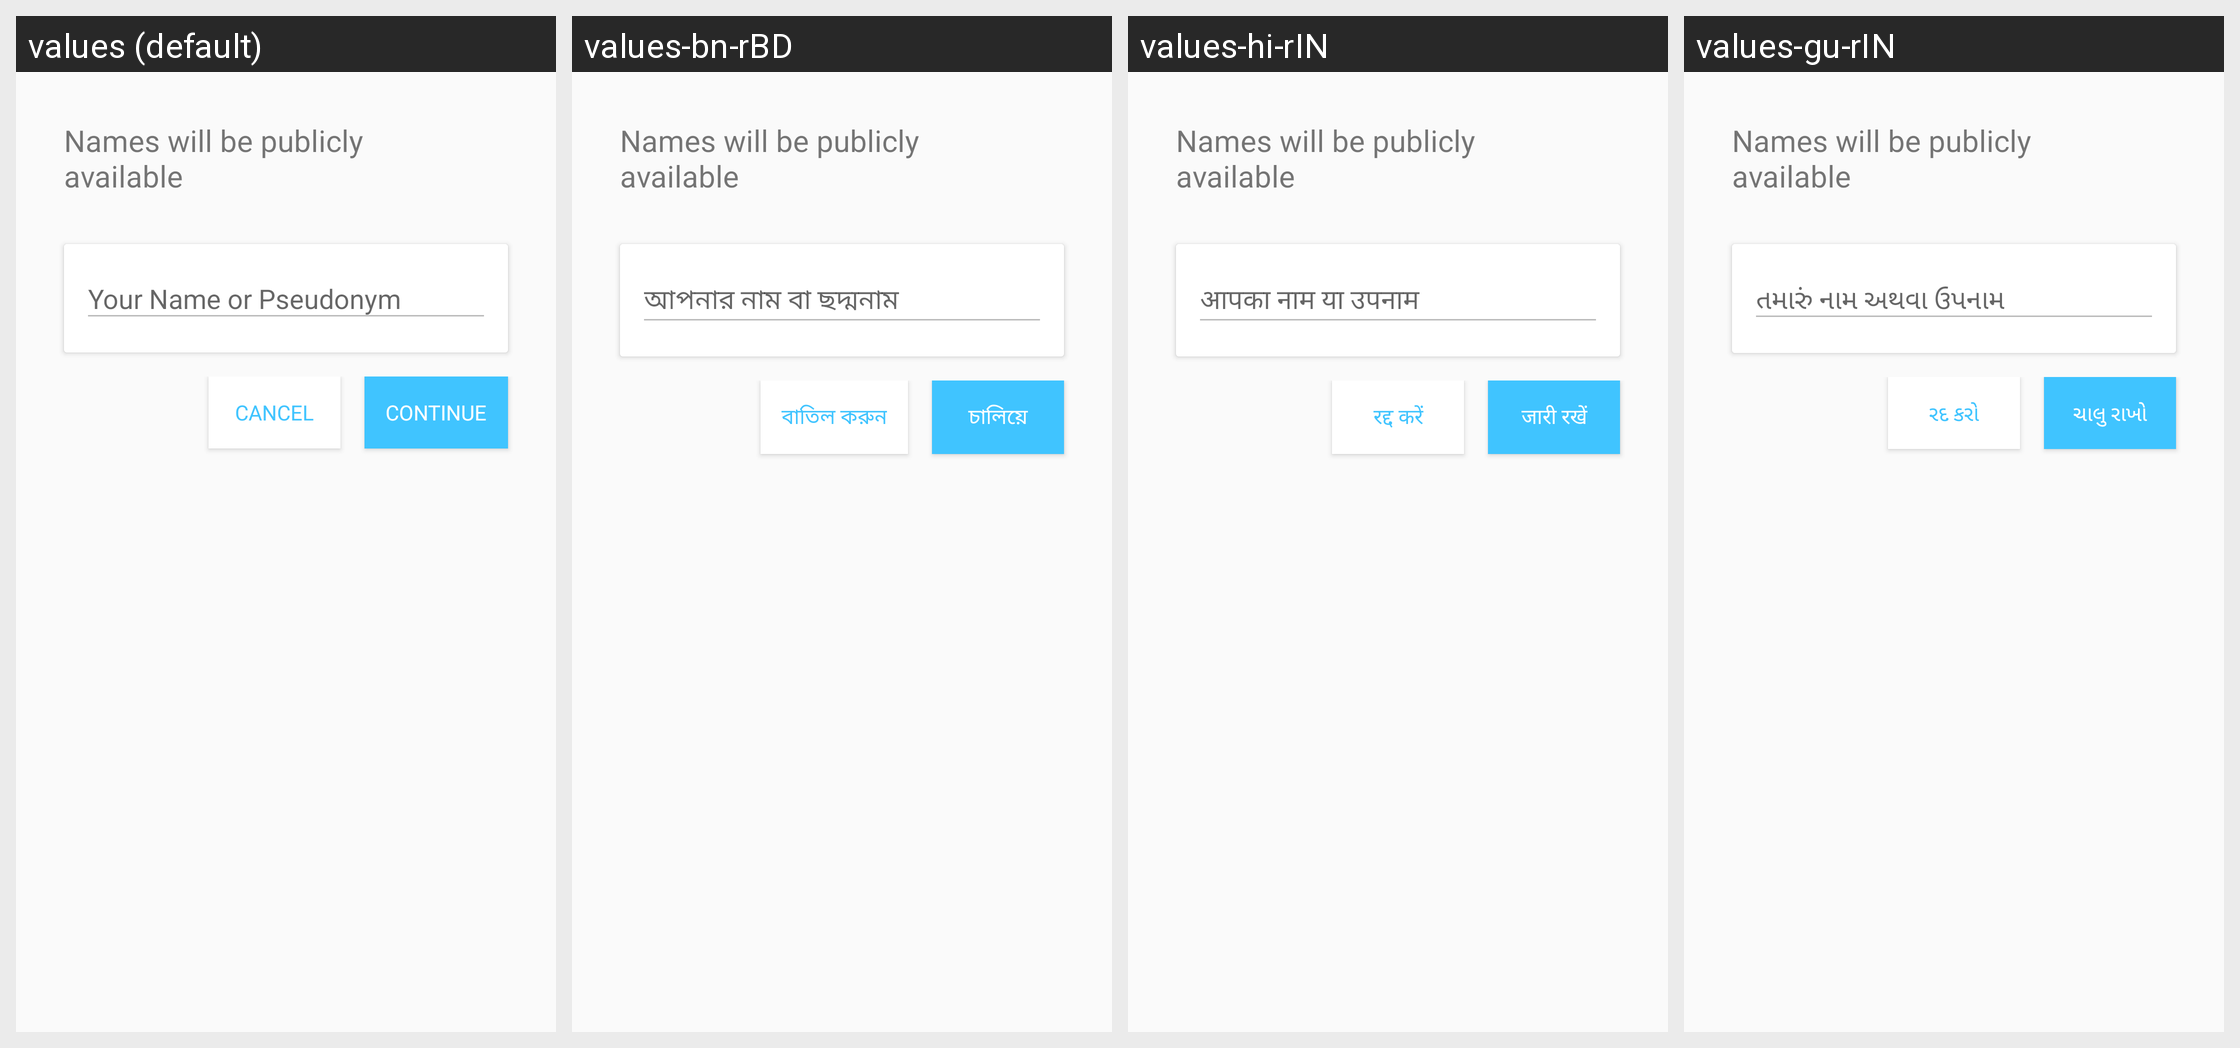

The Android screen above is rendered under several locales of the same app. Produce the string resources it draws, with the default and per-locale values.
Android screen res/layout/activity_register_offline.xml rendered under 4 locales, left to right: values (default), values-bn-rBD, values-hi-rIN, values-gu-rIN. Device: Nexus 5 (rendered at 1080×1920; each locale shown at half size, 540×960, under a caption strip naming it); theme AppTheme.
Other locales in the repository, not shown: values-am-rET, values-ar-rSA, values-es-rES, values-fa-rAF, values-fa-rIR, values-fr-rFR, values-ha-rHG, values-in-rID, values-ja-rJP, values-km-rKH, values-kn-rIN, values-ml-rIN, values-mn-rMN, values-mr-rIN, values-my-rMM, values-ne-rNP, values-nl-rNL, values-pa-rIN, values-ps-rAF, values-pt-rPT, values-ru-rRU, values-sw-rKE, values-ta-rIN, values-te-rIN, values-th-rTH, values-tl-rPH, values-tr-rTR, values-ur-rPK, values-vi-rVN, values-zh-rCN, values-zh-rTW.
Strings drawn on this screen, with the default value and each locale's value (text and hints the layout hard-codes, and strings that could not be matched under every locale, appear in the picture but are not listed):

your_name
  values: Your Name or Pseudonym
  values-bn-rBD: আপনার নাম বা ছদ্মনাম
  values-hi-rIN: आपका नाम या उपनाम
  values-gu-rIN: તમારું નામ અથવા ઉપનામ

title_cancel
  values: Cancel
  values-bn-rBD: বাতিল করুন
  values-hi-rIN: रद्द करें
  values-gu-rIN: રદ કરો

label_continue
  values: Continue
  values-bn-rBD: চালিয়ে
  values-hi-rIN: जारी रखें
  values-gu-rIN: ચાલુ રાખો
